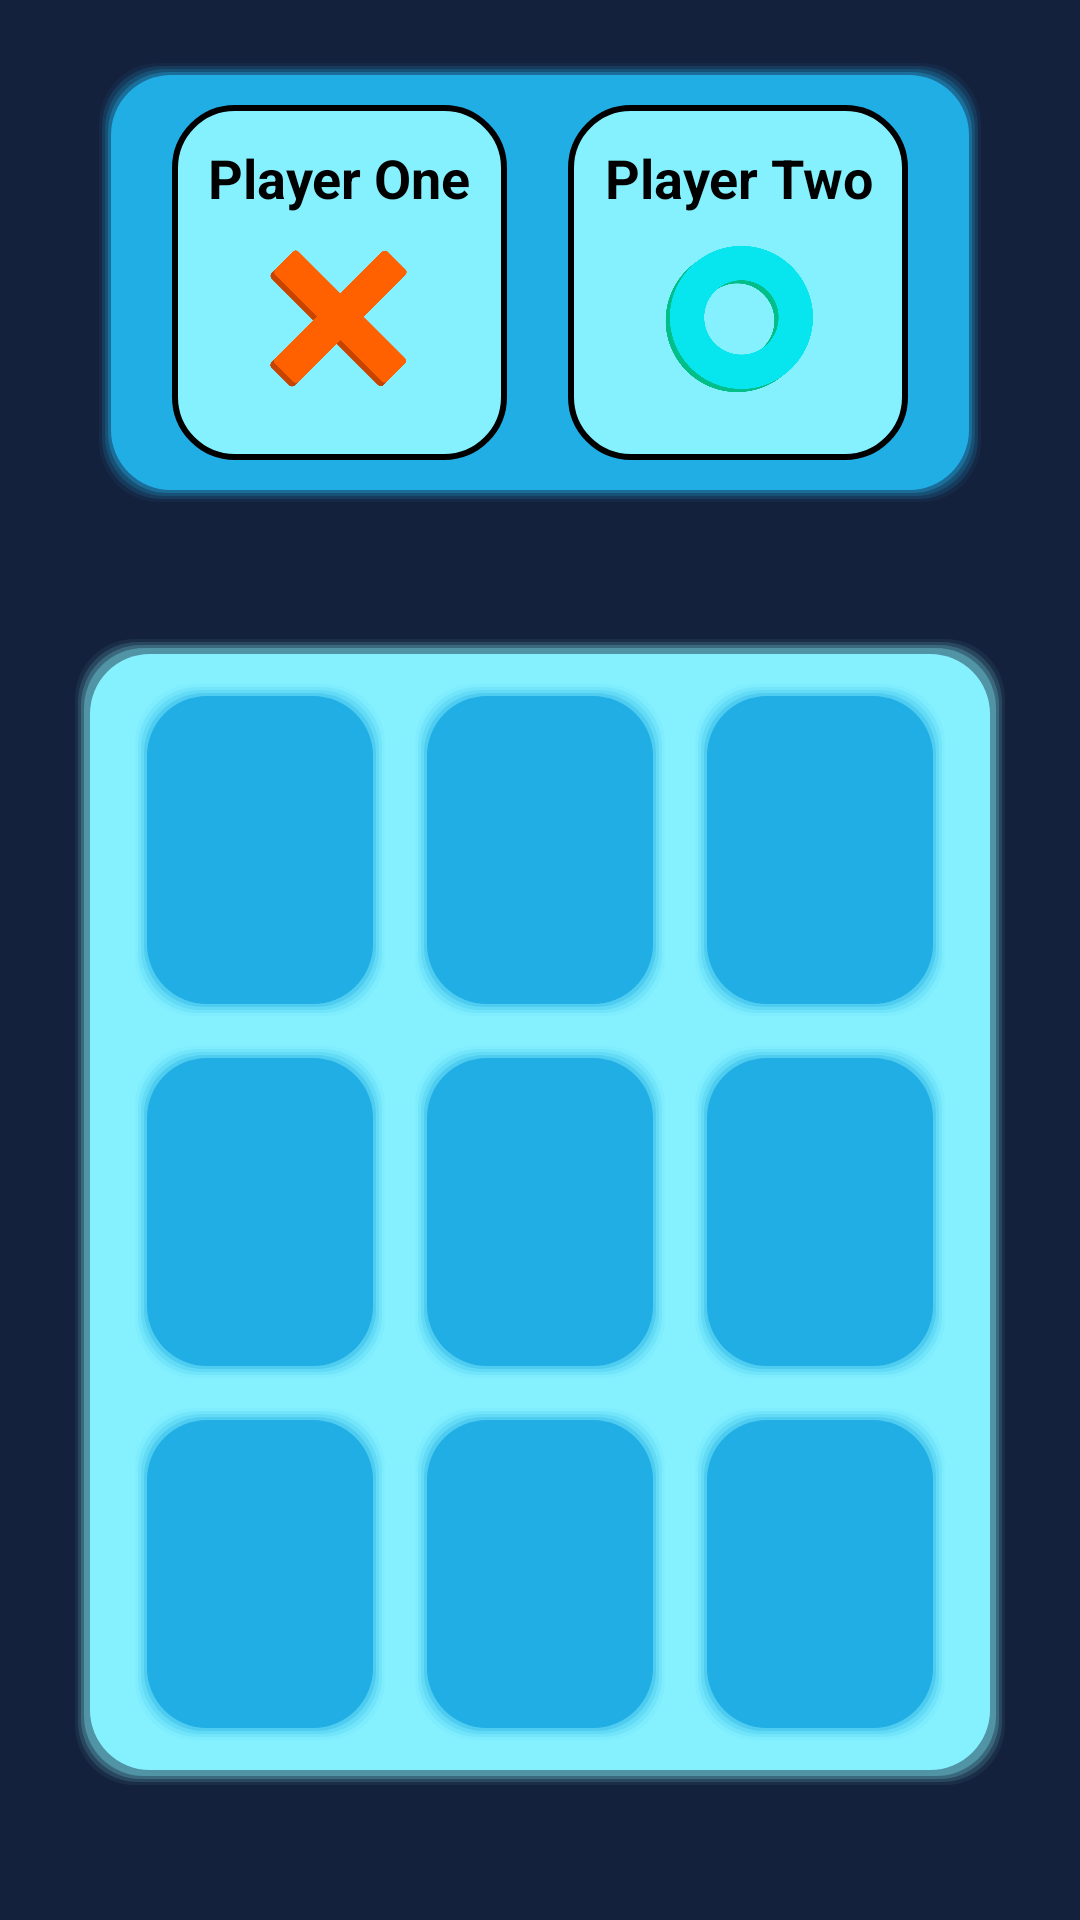

Here is an Android app screen rendered from its layout file. Give the layout XML and the strings, colors and styles it references.
<!-- AndroidManifest.xml: application theme Theme.Tic_tac_toe -->
<!-- res/layout/activity_main.xml -->
<?xml version="1.0" encoding="utf-8"?>
<androidx.constraintlayout.widget.ConstraintLayout xmlns:android="http://schemas.android.com/apk/res/android"
    xmlns:app="http://schemas.android.com/apk/res-auto"
    xmlns:tools="http://schemas.android.com/tools"
    android:layout_width="match_parent"
    android:layout_height="match_parent"
    android:background="@color/darkBlue"
    tools:context=".MainActivity">

    <androidx.constraintlayout.widget.ConstraintLayout
        android:id="@+id/constraintLayout2"
        android:layout_width="0dp"
        android:layout_height="wrap_content"
        android:layout_marginStart="32dp"
        android:layout_marginEnd="32dp"
        android:background="@drawable/mystic2_shadow"
        android:elevation="5dp"
        android:padding="10dp"
        app:layout_constraintBottom_toTopOf="@+id/constraintLayout5"
        app:layout_constraintEnd_toEndOf="parent"
        app:layout_constraintHorizontal_bias="0.0"
        app:layout_constraintStart_toStartOf="parent"
        app:layout_constraintTop_toTopOf="parent">

        <LinearLayout
            android:id="@+id/playerOneName"
            android:layout_width="wrap_content"
            android:layout_height="wrap_content"
            android:layout_margin="5dp"
            android:background="@drawable/player_info_active"
            android:gravity="center"
            android:orientation="vertical"
            android:padding="12dp"
            app:layout_constraintBottom_toBottomOf="parent"
            app:layout_constraintEnd_toStartOf="@+id/playerTwoName"
            app:layout_constraintStart_toStartOf="parent"
            app:layout_constraintTop_toTopOf="parent">

            <TextView
                android:id="@+id/playerOneNameText"
                android:layout_width="wrap_content"
                android:layout_height="match_parent"
                android:gravity="center"
                android:maxLines="1"
                android:text="@string/player_one"
                android:textColor="@color/black"
                android:textSize="18sp"
                android:textStyle="bold" />

            <ImageView
                android:id="@+id/playerOneNameCross"
                android:layout_width="50dp"
                android:layout_height="50dp"
                android:layout_marginTop="10dp"
                android:layout_marginBottom="10dp"
                app:srcCompat="@drawable/cross" />
        </LinearLayout>

        <LinearLayout
            android:id="@+id/playerTwoName"
            android:layout_width="wrap_content"
            android:layout_height="wrap_content"
            android:layout_margin="5dp"
            android:background="@drawable/player_info_active"
            android:gravity="center"
            android:orientation="vertical"
            android:padding="12dp"
            app:layout_constraintBottom_toBottomOf="parent"
            app:layout_constraintEnd_toEndOf="parent"
            app:layout_constraintStart_toEndOf="@+id/playerOneName"
            app:layout_constraintTop_toTopOf="parent">

            <TextView
                android:id="@+id/playerTwoNameText"
                android:layout_width="wrap_content"
                android:layout_height="match_parent"
                android:gravity="center"
                android:maxLines="1"
                android:text="@string/player_two"
                android:textColor="@color/black"
                android:textSize="18sp"
                android:textStyle="bold" />

            <ImageView
                android:id="@+id/playerTwoNameCircle"
                android:layout_width="50dp"
                android:layout_height="50dp"
                android:layout_marginTop="10dp"
                android:layout_marginBottom="10dp"
                app:srcCompat="@drawable/circle" />
        </LinearLayout>

    </androidx.constraintlayout.widget.ConstraintLayout>

    <androidx.constraintlayout.widget.ConstraintLayout
        android:id="@+id/constraintLayout5"
        android:layout_width="0dp"
        android:layout_height="384dp"
        android:layout_margin="24dp"
        android:background="@drawable/mystic1_shadow"
        app:layout_constraintBottom_toBottomOf="parent"
        app:layout_constraintEnd_toEndOf="parent"
        app:layout_constraintStart_toStartOf="parent"
        app:layout_constraintTop_toBottomOf="@+id/constraintLayout2">

        <LinearLayout
            android:layout_width="match_parent"
            android:layout_height="match_parent"
            android:layout_marginStart="5dp"
            android:layout_marginTop="5dp"
            android:layout_marginEnd="5dp"
            android:layout_marginBottom="5dp"
            android:orientation="vertical"
            app:layout_constraintBottom_toBottomOf="parent"
            app:layout_constraintEnd_toEndOf="parent"
            app:layout_constraintStart_toStartOf="parent"
            app:layout_constraintTop_toTopOf="parent">

            <LinearLayout
                android:id="@+id/linearLayout6"
                android:layout_width="match_parent"
                android:layout_height="wrap_content"
                android:layout_marginStart="5dp"
                android:layout_marginEnd="5dp"
                android:layout_weight="1"
                android:orientation="horizontal">

                <ImageView
                    android:id="@+id/cell1"
                    android:layout_width="wrap_content"
                    android:layout_height="wrap_content"
                    android:layout_weight="1"
                    android:background="@drawable/mystic2_shadow"
                    android:layout_margin="4dp"
                    android:padding="10dp"
                    app:srcCompat="@drawable/transparent_background" />

                <ImageView
                    android:id="@+id/cell2"
                    android:layout_width="wrap_content"
                    android:layout_height="wrap_content"
                    android:layout_weight="1"
                    android:background="@drawable/mystic2_shadow"
                    android:layout_margin="4dp"
                    android:padding="10dp"
                    app:srcCompat="@drawable/transparent_background" />

                <ImageView
                    android:id="@+id/cell3"
                    android:layout_width="wrap_content"
                    android:layout_height="wrap_content"
                    android:layout_weight="1"
                    android:background="@drawable/mystic2_shadow"
                    android:layout_margin="4dp"
                    android:padding="10dp"
                    app:srcCompat="@drawable/transparent_background" />
            </LinearLayout>

            <LinearLayout
                android:id="@+id/linearLayout7"
                android:layout_width="match_parent"
                android:layout_height="wrap_content"
                android:layout_marginStart="5dp"
                android:layout_marginEnd="5dp"
                android:layout_weight="1"
                android:orientation="horizontal">

                <ImageView
                    android:id="@+id/cell4"
                    android:layout_width="wrap_content"
                    android:layout_height="wrap_content"
                    android:layout_weight="1"
                    android:background="@drawable/mystic2_shadow"
                    android:layout_margin="4dp"
                    android:padding="10dp"
                    app:srcCompat="@drawable/transparent_background" />

                <ImageView
                    android:id="@+id/cell5"
                    android:layout_width="wrap_content"
                    android:layout_height="wrap_content"
                    android:layout_weight="1"
                    android:background="@drawable/mystic2_shadow"
                    android:layout_margin="4dp"
                    android:padding="10dp"
                    app:srcCompat="@drawable/transparent_background" />

                <ImageView
                    android:id="@+id/cell6"
                    android:layout_width="wrap_content"
                    android:layout_height="wrap_content"
                    android:layout_weight="1"
                    android:background="@drawable/mystic2_shadow"
                    android:layout_margin="4dp"
                    android:padding="10dp"
                    app:srcCompat="@drawable/transparent_background" />

            </LinearLayout>

            <LinearLayout
                android:id="@+id/linearLayout4"
                android:layout_width="match_parent"
                android:layout_height="wrap_content"
                android:layout_marginStart="5dp"
                android:layout_marginEnd="5dp"
                android:layout_weight="1"
                android:orientation="horizontal">

                <ImageView
                    android:id="@+id/cell7"
                    android:layout_width="wrap_content"
                    android:layout_height="wrap_content"
                    android:layout_weight="1"
                    android:background="@drawable/mystic2_shadow"
                    android:layout_margin="4dp"
                    android:padding="10dp"
                    app:srcCompat="@drawable/transparent_background" />

                <ImageView
                    android:id="@+id/cell8"
                    android:layout_width="wrap_content"
                    android:layout_height="wrap_content"
                    android:layout_weight="1"
                    android:background="@drawable/mystic2_shadow"
                    android:layout_margin="4dp"
                    android:padding="10dp"
                    app:srcCompat="@drawable/transparent_background" />

                <ImageView
                    android:id="@+id/cell9"
                    android:layout_width="wrap_content"
                    android:layout_height="wrap_content"
                    android:layout_weight="1"
                    android:background="@drawable/mystic2_shadow"
                    android:layout_margin="4dp"
                    android:padding="10dp"
                    app:srcCompat="@drawable/transparent_background" />
            </LinearLayout>

        </LinearLayout>

    </androidx.constraintlayout.widget.ConstraintLayout>

</androidx.constraintlayout.widget.ConstraintLayout>
<!-- resources referenced by this layout -->
<resources>
  <color name="black">#FF000000</color>
  <color name="darkBlue">#14213D</color>
  <!-- drawable mystic1_shadow (drawable) -->
  <?xml version="1.0" encoding="utf-8"?>
  <layer-list xmlns:android="http://schemas.android.com/apk/res/android">
  
      
      <item>
          <shape>
              <padding
                  android:bottom="1dp"
                  android:left="1dp"
                  android:right="1dp"
                  android:top="1dp" />
  
              <solid android:color="#0085F1FE" />
  
              <corners android:radius="20dp" />
          </shape>
      </item>
      <item>
          <shape>
              <padding
                  android:bottom="1dp"
                  android:left="1dp"
                  android:right="1dp"
                  android:top="1dp" />
  
              <solid android:color="#0F85F1FE" />
  
              <corners android:radius="20dp" />
          </shape>
      </item>
      <item>
          <shape>
              <padding
                  android:bottom="1dp"
                  android:left="1dp"
                  android:right="1dp"
                  android:top="1dp" />
  
              <solid android:color="#2185F1FE" />
  
              <corners android:radius="20dp" />
          </shape>
      </item>
      <item>
          <shape>
              <padding
                  android:bottom="1dp"
                  android:left="1dp"
                  android:right="1dp"
                  android:top="1dp" />
  
              <solid android:color="#3085F1FE" />
  
              <corners android:radius="20dp" />
          </shape>
      </item>
      <item>
          <shape>
              <padding
                  android:bottom="2dp"
                  android:left="2dp"
                  android:right="2dp"
                  android:top="2dp" />
  
              <solid android:color="#4F85F1FE" />
  
              <corners android:radius="20dp" />
          </shape>
      </item>
  
      
      <item>
          <shape>
              <solid android:color="@color/mystic1" />
  
              <corners android:radius="20dp" />
          </shape>
      </item>
  
  </layer-list>
  <!-- drawable player_info_active (drawable) -->
  <?xml version="1.0" encoding="utf-8"?>
  <shape xmlns:android="http://schemas.android.com/apk/res/android"
      android:shape="rectangle">
  
      <solid android:color="@color/mystic1" />
      <corners android:radius="20dp" />
  
      <stroke android:width="2dp" android:color="@color/black" />
  
  
  </shape>
  <string name="player_one">Player One</string>
  <string name="player_two">Player Two</string>
  <style name="Theme.Tic_tac_toe" parent="Theme.MaterialComponents.DayNight.NoActionBar">
          
          <item name="colorPrimary">@color/ocean1</item>
          <item name="colorPrimaryVariant">@color/ocean2</item>
          <item name="colorOnPrimary">@color/white</item>
          
          <item name="colorSecondary">@color/ocean3</item>
          <item name="colorSecondaryVariant">@color/ocean4</item>
          <item name="colorOnSecondary">@color/black</item>
          
          <item name="android:statusBarColor" tools:targetApi="l">?attr/colorPrimaryVariant</item>
          
      </style>
  <color name="mystic1">#85F1FE</color>
  <color name="mystic2">#21AEE4</color>
  <color name="ocean1">#345EA8</color>
  <color name="ocean2">#3B8AC3</color>
  <color name="white">#FFFFFFFF</color>
  <color name="ocean3">#4AB4DE</color>
  <color name="ocean4">#EEDBCB</color>
</resources>
